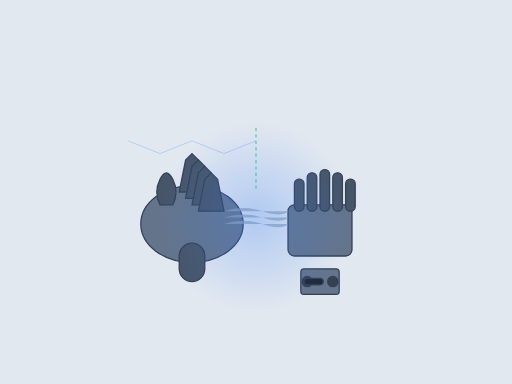
t = 0.00 s
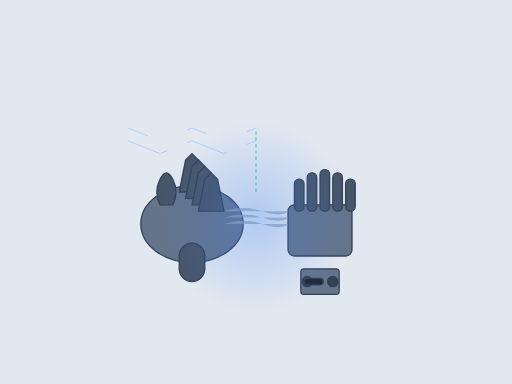
t = 0.50 s
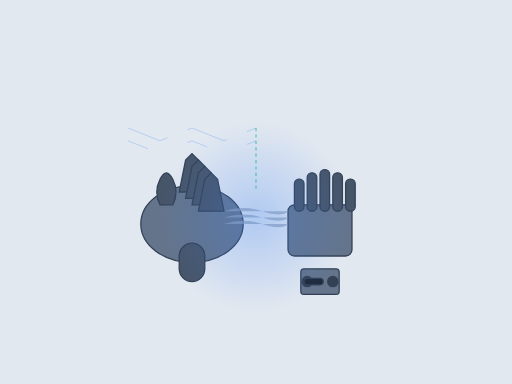
t = 1.00 s
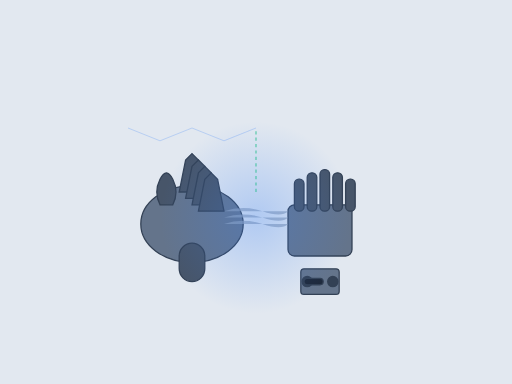
t = 1.50 s
t = 2.00 s: frame unchanged from t = 1.00 s, image omitted
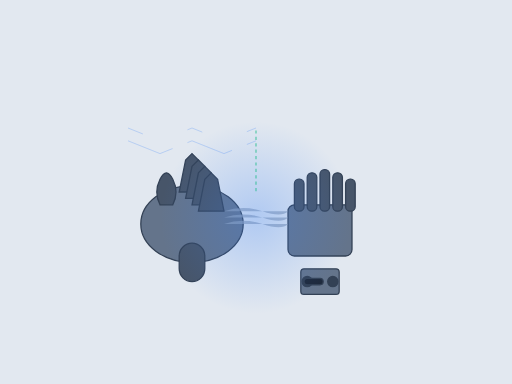
t = 2.63 s

The animated SVG that drew these frames (rendered in a browser with its animation timeline set to each time). Animation: 3 SMIL elements (animate=3); one cycle of 3.00 s, repeats indefinitely.

<svg xmlns="http://www.w3.org/2000/svg" viewBox="0 0 800 600">
  <!-- 背景 -->
  <rect width="800" height="600" fill="#e2e8f0"/>
  
  <!-- 人間の手 -->
  <g fill="#475569" stroke="#334155" stroke-width="2">
    <!-- 手のひら -->
    <ellipse cx="300" cy="350" rx="80" ry="60" fill="#64748b"/>
    <!-- 親指 -->
    <path d="M 250 320 Q 240 300 250 280 Q 260 260 270 280 Q 280 300 270 320 Z"/>
    <!-- 人差し指 -->
    <path d="M 280 300 L 290 250 L 300 240 L 310 250 L 320 300 Z"/>
    <!-- 中指 -->
    <path d="M 290 310 L 300 260 L 310 250 L 320 260 L 330 310 Z"/>
    <!-- 薬指 -->
    <path d="M 300 320 L 310 270 L 320 260 L 330 270 L 340 320 Z"/>
    <!-- 小指 -->
    <path d="M 310 330 L 320 280 L 330 270 L 340 280 L 350 330 Z"/>
    <!-- 手首 -->
    <rect x="280" y="380" width="40" height="60" rx="20"/>
  </g>
  
  <!-- ロボットの手 -->
  <g fill="#475569" stroke="#334155" stroke-width="2">
    <!-- 手のひら（金属的な形状） -->
    <rect x="450" y="320" width="100" height="80" rx="10" fill="#64748b"/>
    <!-- 金属的な指 -->
    <rect x="460" y="280" width="15" height="50" rx="7" fill="#475569"/>
    <rect x="480" y="270" width="15" height="60" rx="7" fill="#475569"/>
    <rect x="500" y="265" width="15" height="65" rx="7" fill="#475569"/>
    <rect x="520" y="270" width="15" height="60" rx="7" fill="#475569"/>
    <rect x="540" y="280" width="15" height="50" rx="7" fill="#475569"/>
    <!-- 手首（機械的な接続部） -->
    <rect x="470" y="420" width="60" height="40" rx="5" fill="#64748b"/>
    <!-- 機械的な接続部の詳細 -->
    <circle cx="480" cy="440" r="8" fill="#334155"/>
    <circle cx="520" cy="440" r="8" fill="#334155"/>
    <rect x="475" y="435" width="30" height="10" rx="5" fill="#1e293b"/>
  </g>
  
  <!-- 握手の接続部分 -->
  <g fill="#94a3b8" opacity="0.7">
    <path d="M 350 330 Q 380 320 410 330 Q 440 340 450 330"/>
    <path d="M 350 340 Q 380 330 410 340 Q 440 350 450 340"/>
    <path d="M 350 350 Q 380 340 410 350 Q 440 360 450 350"/>
  </g>
  
  <!-- 光の効果 -->
  <defs>
    <radialGradient id="glow" cx="50%" cy="50%" r="50%">
      <stop offset="0%" style="stop-color:#3b82f6;stop-opacity:0.3"/>
      <stop offset="100%" style="stop-color:#3b82f6;stop-opacity:0"/>
    </radialGradient>
  </defs>
  <circle cx="400" cy="340" r="150" fill="url(#glow)"/>
  
  <!-- データフロー効果（AIの象徴） -->
  <g stroke="#3b82f6" stroke-width="1" opacity="0.4">
    <path d="M 200 200 L 250 220 L 300 200 L 350 220 L 400 200" fill="none">
      <animate attributeName="stroke-dasharray" values="0,100;100,0;0,100" dur="3s" repeatCount="indefinite"/>
    </path>
    <path d="M 200 220 L 250 240 L 300 220 L 350 240 L 400 220" fill="none">
      <animate attributeName="stroke-dasharray" values="100,0;0,100;100,0" dur="3s" repeatCount="indefinite"/>
    </path>
  </g>
  
  <!-- 接続線（AIと人間の協力の象徴） -->
  <g stroke="#10b981" stroke-width="2" opacity="0.6">
    <line x1="400" y1="200" x2="400" y2="300" stroke-dasharray="5,5">
      <animate attributeName="stroke-dashoffset" values="0;10;0" dur="2s" repeatCount="indefinite"/>
    </line>
  </g>
</svg> 
